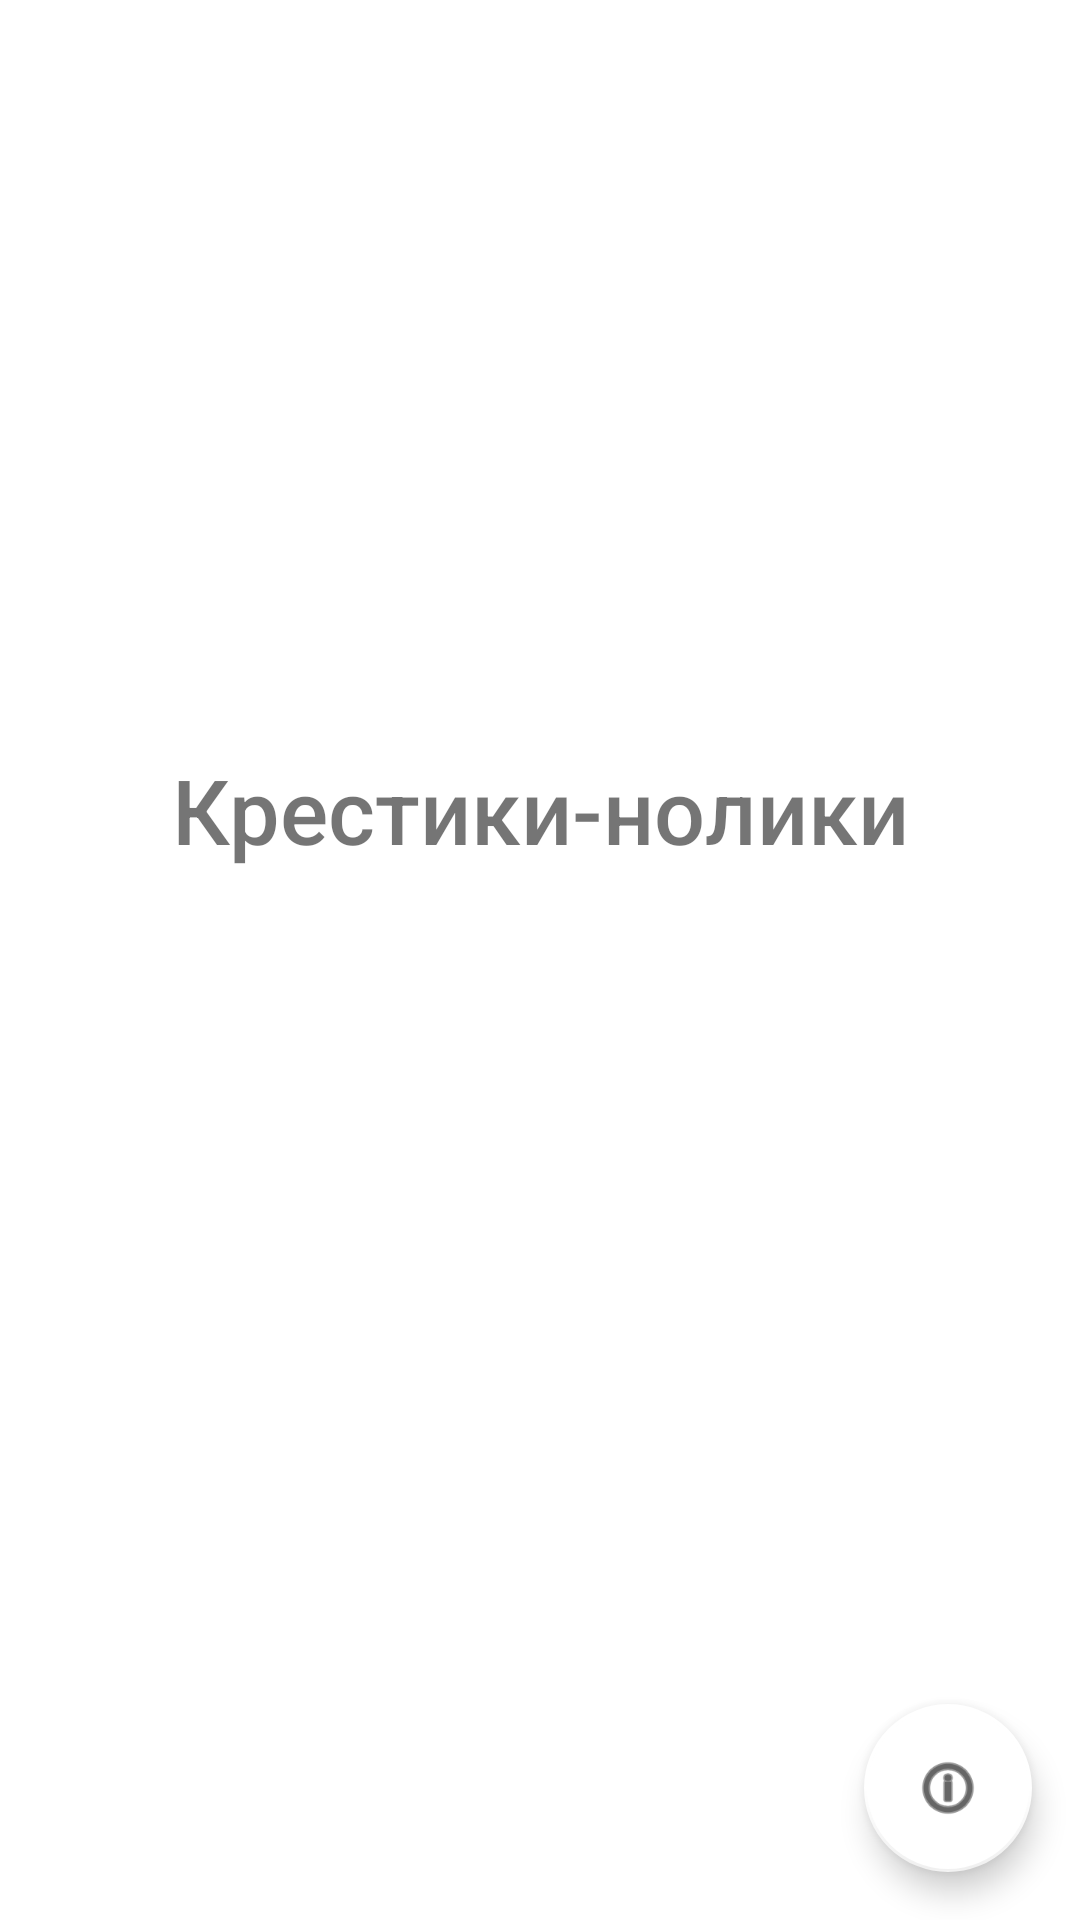

Reconstruct the res/layout file that produces this screen, plus the resources it refers to.
<!-- AndroidManifest.xml: application theme Theme.TicTacToe -->
<!-- res/layout/fragment_main.xml -->
<?xml version="1.0" encoding="utf-8"?>
<androidx.constraintlayout.widget.ConstraintLayout xmlns:android="http://schemas.android.com/apk/res/android"
    xmlns:app="http://schemas.android.com/apk/res-auto"
    xmlns:tools="http://schemas.android.com/tools"
    android:id="@+id/main"
    android:layout_width="match_parent"
    android:layout_height="match_parent"
    tools:context=".MainActivity">

    <FrameLayout
        android:id="@+id/frame_layout"
        android:layout_width="wrap_content"
        android:layout_height="wrap_content"
        android:layout_marginStart="10dp"
        android:layout_marginEnd="10dp"
        app:layout_constraintBottom_toBottomOf="parent"
        app:layout_constraintEnd_toEndOf="parent"
        app:layout_constraintStart_toStartOf="parent"
        app:layout_constraintTop_toTopOf="parent"
        app:layout_constraintVertical_bias="0.5">

    </FrameLayout>

    <TextView
        android:id="@+id/app_name"
        android:layout_width="wrap_content"
        android:layout_height="wrap_content"
        android:layout_marginBottom="30dp"
        android:fontFamily="sans-serif-medium"
        android:text="@string/app_name"
        android:textSize="30sp"
        app:layout_constraintBottom_toTopOf="@+id/frame_layout"
        app:layout_constraintEnd_toEndOf="parent"
        app:layout_constraintStart_toStartOf="parent" />

    <com.google.android.material.floatingactionbutton.FloatingActionButton
        android:id="@+id/floatingActionButton"
        android:layout_width="wrap_content"
        android:layout_height="wrap_content"
        android:layout_marginEnd="16dp"
        android:layout_marginBottom="16dp"
        android:clickable="true"
        android:contentDescription="@string/info_text_descr"
        app:backgroundTint="@color/white"
        app:borderWidth="1dp"
        app:layout_constraintBottom_toBottomOf="parent"
        app:layout_constraintEnd_toEndOf="parent"
        app:srcCompat="@android:drawable/ic_menu_info_details" />

</androidx.constraintlayout.widget.ConstraintLayout>
<!-- resources referenced by this layout -->
<resources>
  <color name="white">#FFFFFFFF</color>
  <string name="app_name">Крестики-нолики</string>
  <string name="info_text_descr">info</string>
  <style name="Theme.TicTacToe" parent="Theme.MaterialComponents.DayNight.NoActionBar">
          <item name="ticTacToeCellBackgroundColor">@color/cell_background_light</item>
      </style>
  <color name="cell_background_light">@android:color/white</color>
</resources>
